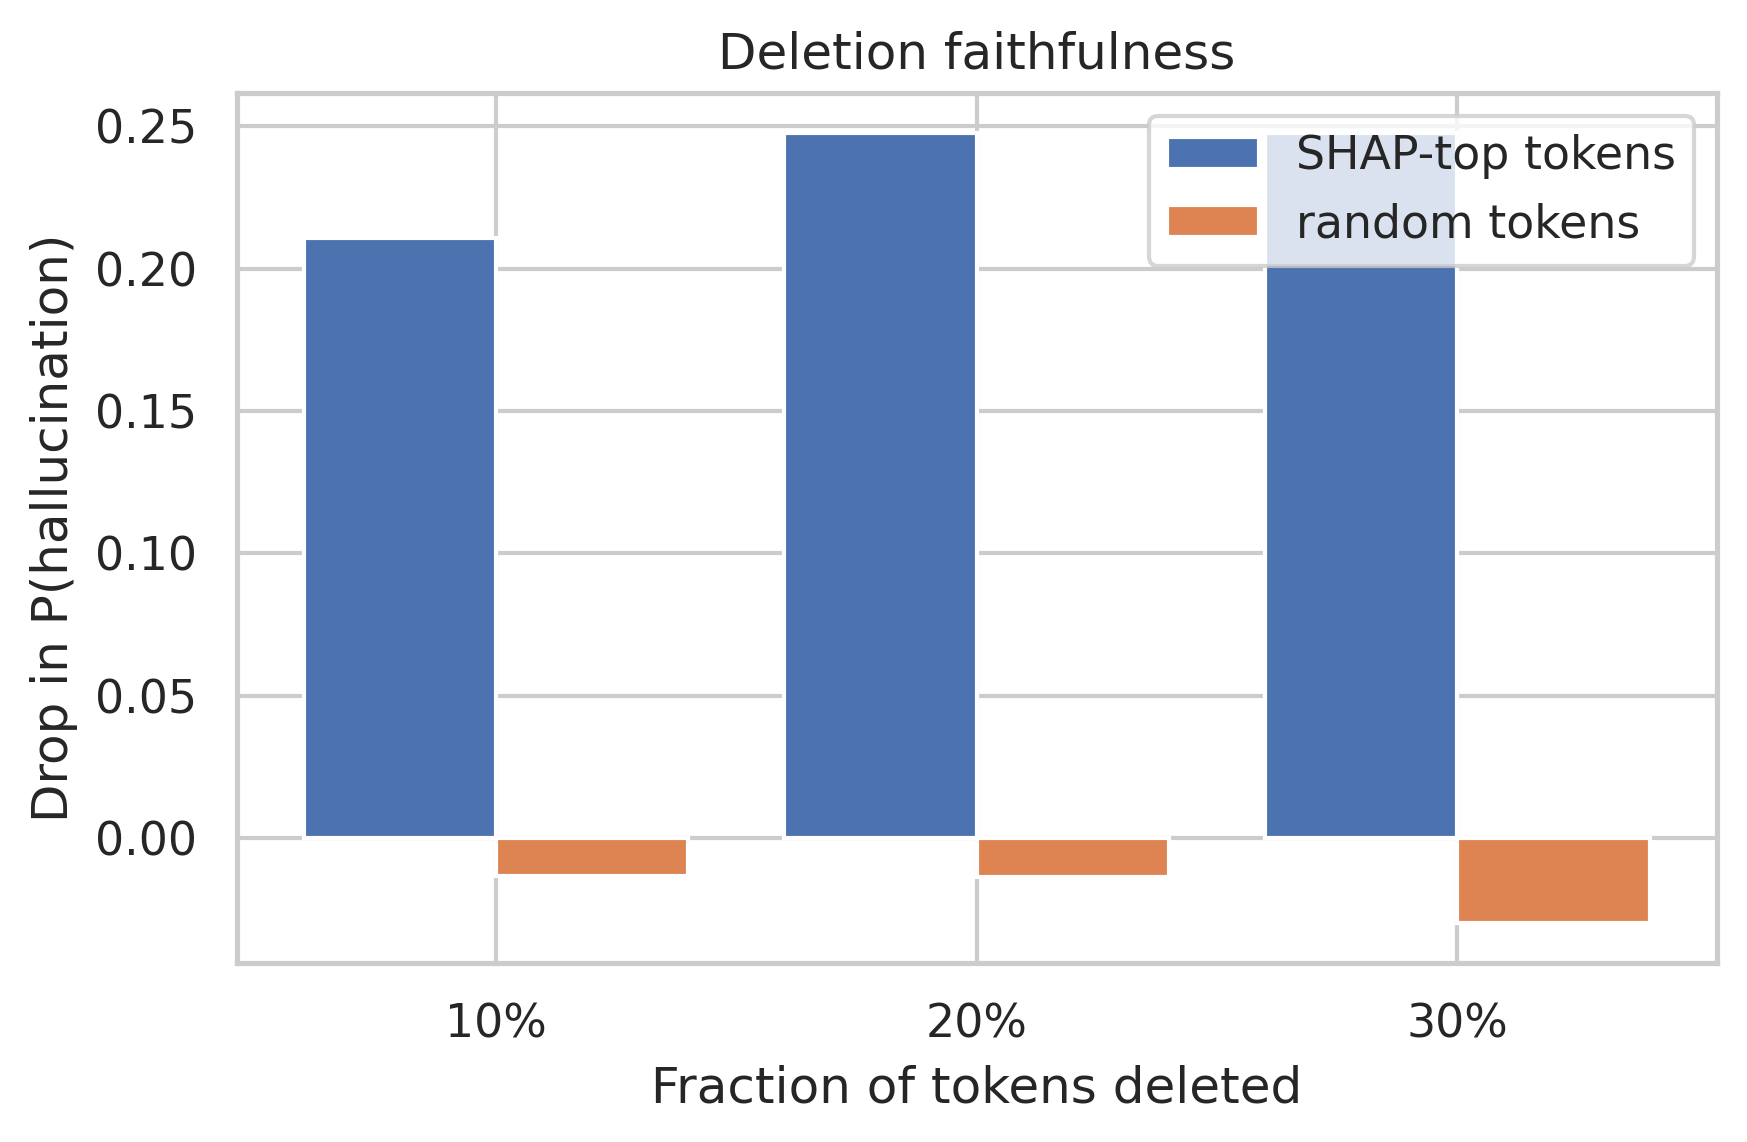

The table this chart was drawn from, first rows:
delete_fraction, n, mean_drop_SHAP, mean_drop_random, wilcoxon_p(one-sided)
0.1, 68, 0.2107, -0.01328, 3.4177510037507015e-08
0.2, 68, 0.2478, -0.01376, 4.263456348172378e-10
0.3, 68, 0.2479, -0.02997, 1.999068489913619e-09
